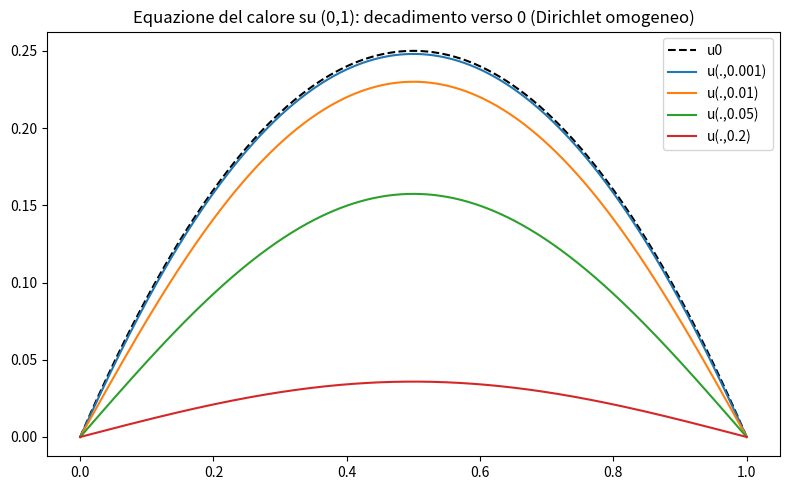
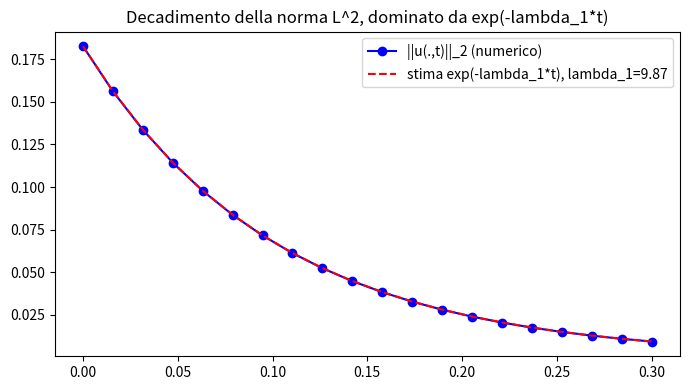
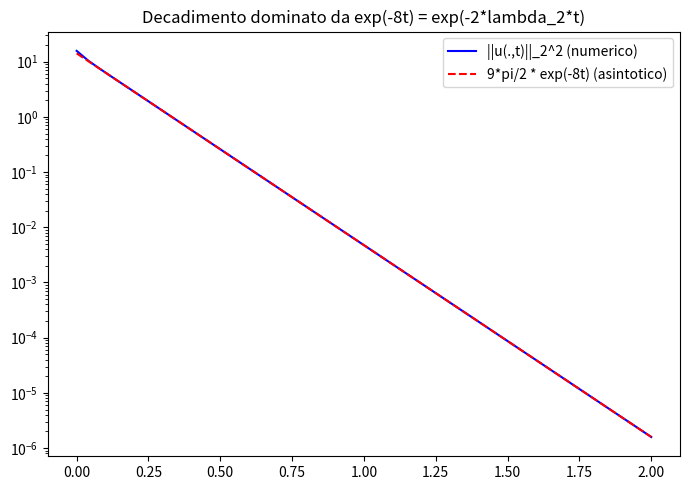

Python code for these plots, in order:
import numpy as np
import matplotlib.pyplot as plt

# Simuliamo la soluzione parabolica su (0,1) (dominio limitato 1D) con autofunzioni sin(k*pi*x)
# -phi_k'' = lambda_k phi_k, phi_k(0)=phi_k(1)=0 -> phi_k(x)=sin(k*pi*x), lambda_k=(k*pi)^2

def phi_k(x, k):
    return np.sqrt(2) * np.sin(k*np.pi*x)  # normalizzata in L^2(0,1)

def lambda_k(k):
    return (k*np.pi)**2

def u0(x):
    return x * (1-x)  # dato iniziale, parabola che si annulla al bordo

x = np.linspace(0, 1, 500)

# Calcoliamo i coefficienti c_k = <u0, phi_k>
K = 20
c_k = [np.trapz(u0(x) * phi_k(x, k), x) for k in range(1, K+1)]

def u_t(x, t, c_k, K):
    return sum(c_k[k-1] * np.exp(-lambda_k(k)*t) * phi_k(x, k) for k in range(1, K+1))

fig, ax = plt.subplots(figsize=(8,5))
ax.plot(x, u0(x), 'k--', label='u0')
for t in [0.001, 0.01, 0.05, 0.2]:
    ax.plot(x, u_t(x, t, c_k, K), label=f"u(.,{t})")
ax.legend()
ax.set_title("Equazione del calore su (0,1): decadimento verso 0 (Dirichlet omogeneo)")
plt.tight_layout()
plt.show()

# Verifica del decadimento esponenziale della norma L^2
norme = []
tempi = np.linspace(0, 0.3, 20)
for t in tempi:
    u_vals = u_t(x, t, c_k, K)
    norme.append(np.sqrt(np.trapz(u_vals**2, x)))

lambda_1 = lambda_k(1)
norma_0 = norme[0]
fig, ax = plt.subplots(figsize=(7,4))
ax.plot(tempi, norme, 'bo-', label='||u(.,t)||_2 (numerico)')
ax.plot(tempi, norma_0*np.exp(-lambda_1*tempi), 'r--', label=f'stima exp(-lambda_1*t), lambda_1={lambda_1:.2f}')
ax.legend()
ax.set_title("Decadimento della norma L^2, dominato da exp(-lambda_1*t)")
plt.tight_layout()
plt.show()

import numpy as np
import matplotlib.pyplot as plt

def u(x, t):
    return 3*np.exp(-4*t)*np.sin(2*x) - np.exp(-25*t)*np.sin(5*x)

x = np.linspace(0, np.pi, 500)
t_vals = np.linspace(0, 2, 50)
norme_quadrato = []
for t in t_vals:
    u_t = u(x, t)
    norme_quadrato.append(np.trapz(u_t**2, x))

fig, ax = plt.subplots(figsize=(7,5))
ax.semilogy(t_vals, norme_quadrato, 'b-', label='||u(.,t)||_2^2 (numerico)')
ax.semilogy(t_vals, (9*np.pi/2)*np.exp(-8*t_vals), 'r--', label='9*pi/2 * exp(-8t) (asintotico)')
ax.legend()
ax.set_title("Decadimento dominato da exp(-8t) = exp(-2*lambda_2*t)")
plt.tight_layout()
plt.show()

prodotto = np.array(norme_quadrato) * np.exp(2*t_vals)
print("||u(.,t)||^2 * exp(2t) per t grande:", prodotto[-5:])
print("Tende a 0, confermando che il decadimento e' piu' rapido di exp(-2t)")
